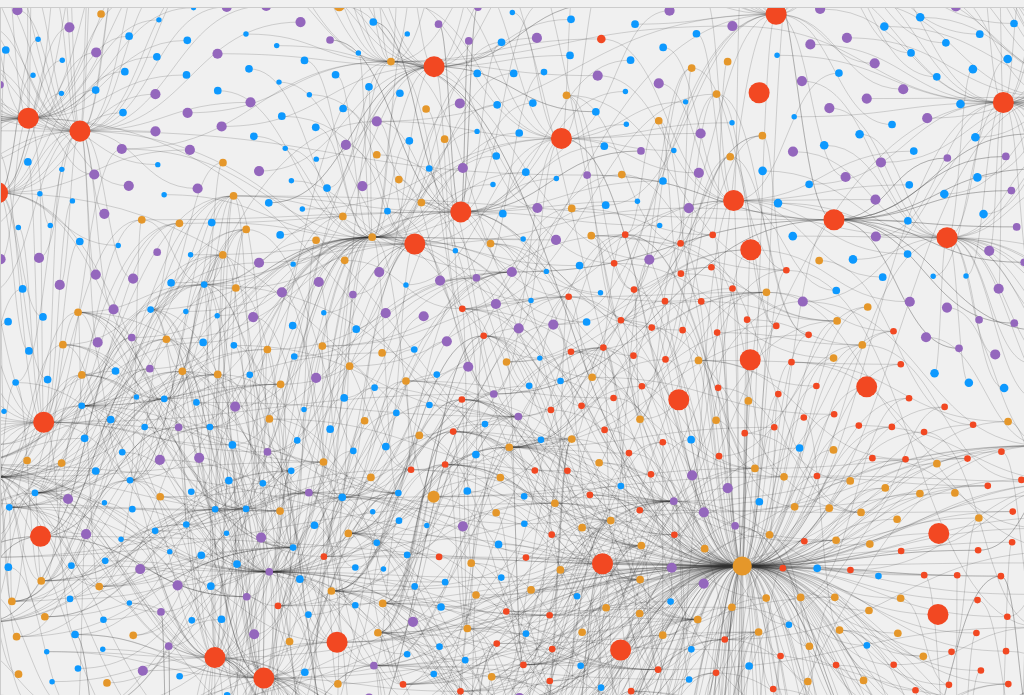
D3 v7 page, settled after 360 driven frames (6 s of simulated time); the page loaded 1 data file(s).


    // Load data from JSON
    d3.json("activities2.json").then(function(data) {
      const nodes = data.nodes;
      const links = data.links;

      // Set initial positions of nodes closer together
      nodes.forEach((d, i) => {
        d.x = Math.random() * 200 + 100;
        d.y = Math.random() * 200 + 200;
      });

      // Create SVG container
      const svg = d3.select("#graph-container")
              .append("svg")
              .attr("width", "100%")
              .attr("height", "100%")
              .attr("viewBox", [0, 0, 800, 600]) 
              .call(d3.zoom()
                .scaleExtent([1, 10]) // Define the zoom scale extent
                .on("zoom", function(event) {
                  svg.attr("transform", event.transform);
                  toggleVisibility(event.transform.k); // Toggle label visibility based on zoom level
                })
              )
              .on("click", unclicked) // Add unclick event listener
              .append("g");

    const colorScheme = {
                "Activity Type Name": "#E5972A", // Blue
                "Activity Name": "#F24822",      // Orange
                "Excercise Name": "#0D99FF",     // Green
                "Drill Name": "#0D99FF",         // Red
                "Skill Name": "#9467bd"          // Purple
                };

      // Define color scale for node types
      const colorScale = d3.scaleOrdinal()
                          .domain(Object.keys(colorScheme))
                          .range(Object.values(colorScheme));

      // Create curved lines using Bézier curves
      const linkPath = d3.linkHorizontal()
                        .x(d => d.x)
                        .y(d => d.y);

      // Draw links as curved paths
      const link = svg.selectAll(".link")
                    .data(links)
                    .enter().append("path")
                    .attr("class", "link")
                    .attr("stroke", "#999")
                    .attr("stroke-width", 0.25)
                    .attr("fill", "none")
                    .attr("d", d => linkPath({source: d.source, target: d.target}));

      // Create nodes
      const node = svg.append("g")
                      .selectAll("circle")
                      .data(nodes)
                      .enter().append("circle")
                      .attr("r", d => Math.sqrt(d.size) * 1.5)
                      .attr("fill", d => colorScale(d.type))
                      .on("click", clicked) // Add click event listener
                      .call(d3.drag()
                        .on("start", dragstarted)
                        .on("drag", dragged)
                        .on("end", dragended));

      // Add node labels with dynamic font size based on node degree and zoom level
      const labels = svg.append("g")
                        .selectAll("text")
                        .data(nodes)
                        .enter().append("text")
                        .attr("class", "node-label")
                        .attr("dy", d => Math.sqrt(d.size) * 1.5 + 10)
                        .style("font-size", d => {
                          if (d.type === "Activity Type Name") return "10px";
                          if (d.type === "Activity Name") return "7px";
                          if (d.type === "Excercise Name") return "4px";
                          if (d.type === "Drill Name") return "4px";
                          if (d.type === "Skill Name") return "4px";
                        })
                        .text(d => d.id)
                        .style("visibility", "hidden"); // Initially hidden

      // Create legend
      const legendContainer = d3.select("#legend-container");
      const legend = legendContainer.selectAll(".legend-item")
                                    .data(colorScale.domain())
                                    .enter().append("div")
                                    .attr("class", "legend-item");
      legend.append("span")
            .style("background-color", colorScale)
            .text(d => d);
      legend.append("span")
            .text(d => ` (${nodes.filter(node => node.type === d).length} nodes)`);

      // Create force simulations
      const simulation = d3.forceSimulation(nodes)
                          .force("link", d3.forceLink(links).id(d => d.id).distance(100))
                          .force("charge", d3.forceManyBody().strength(-15)) // Increase strength to bring nodes closer together
                          .force("center", d3.forceCenter(400, 300))
                          .force("collide", d3.forceCollide().radius(d => Math.sqrt(d.size) * 2 + 10).iterations(2)); // Adjust collide radius as needed

      simulation.on("tick", () => {
        node.attr("cx", d => d.x)
            .attr("cy", d => d.y);

        // Update the positions of curved links
        link.attr("d", d => linkPath({source: d.source, target: d.target}));

        // Update label positions
        labels.attr("x", d => d.x)
              .attr("y", d => d.y + Math.sqrt(d.size) / 2); // Adjust label position based on node size
      });

      

      // Functions for drag behavior
      function dragstarted(event) {
        if (!event.active) simulation.alphaTarget(0.3).restart();
        event.subject.fx = event.subject.x;
        event.subject.fy = event.subject.y;
      }

      function dragged(event) {
        event.subject.fx = event.x;
        event.subject.fy = event.y;
      }

      function dragended(event) {
        if (!event.active) simulation.alphaTarget(0);
        event.subject.fx = null;
        event.subject.fy = null;
      }

      // Function to handle mouse hover over nodes
function mouseOver(event, d) {
    // Highlight the hovered node
    d3.select(this).attr("stroke", "black").attr("stroke-width", 2);
}

// Function to handle mouse out from nodes
function mouseOut(event, d) {
    // Remove the highlight from the node
    d3.select(this).attr("stroke", null).attr("stroke-width", null);
}

function clicked(event, d) {
  // Reset all nodes and links to normal state
  node.style("opacity", 0.5).style("font-weight", "normal").style("stroke", "#ccc"); // Gray out non-selected nodes
  link.style("stroke", "#ccc").style("stroke-width", 0.3);
  labels.style("visibility", "hidden"); // Hide all labels by default

  // Highlight clicked node
  d3.select(this)
    .style("opacity", 1) // Make selected node fully visible
    .style("font-weight", "bold")
    .style("stroke", "black")
    .style("stroke-width", "2px");

  // Show label of clicked node
  labels.filter(label => label.id === d.id)
    .style("visibility", "visible");

  // Highlight neighboring nodes
  const neighboringNodes = links.reduce((acc, link) => {
    if (link.source.id === d.id) {
      acc.push(link.target.id); // Include only target nodes' IDs
    } else if (link.target.id === d.id) {
      acc.push(link.source.id);
    }
    return acc;
  }, []);

  // Log neighboring node IDs for debugging
  console.log("Neighboring node IDs:", neighboringNodes);

  // Apply transformation to neighboring nodes
  node.filter(node => neighboringNodes.includes(node.id))
    .style("opacity", 1) // Make neighboring nodes fully visible
    .style("font-weight", "bold")
    .style("stroke", "black")
    .style("stroke-width", "2px");

  // Show labels for neighboring nodes
  labels.filter(label => neighboringNodes.includes(label.id))
    .style("visibility", "visible");

  // Prevent event propagation
  event.stopPropagation();
}





// Add event listener for click on nodes
node.on("click", clicked);


// Function to handle unclick event on the white space
function unclicked(event) {
  // Reset all nodes to normal state
  node.style("opacity", 1).style("font-weight", "normal").style("stroke", "none");
  link.style("stroke", "#333").style("stroke-width", 0.3);
}

// Add event listener for click on white space to unclick
svg.on("click", unclicked);



// Add event listeners for mouseover and mouseout
node.on("mouseover", mouseOver).on("mouseout", mouseOut);


      // Function to detect and prevent label overlap
      function labelCollisionDetection(labels) {
        const labelNodes = labels.nodes();
        for (let i = 0; i < labelNodes.length; i++) {
          for (let j = i + 1; j < labelNodes.length; j++) {
            const label1 = labelNodes[i];
            const label2 = labelNodes[j];
            const bbox1 = label1.getBBox();
            const bbox2 = label2.getBBox();
            if (bboxOverlap(bbox1, bbox2)) {
              const dx = (bbox2.x + bbox2.width / 2) - (bbox1.x + bbox1.width / 2);
              const dy = (bbox2.y + bbox2.height / 2) - (bbox1.y + bbox1.height / 2);
              const angle = Math.atan2(dy, dx);
              const overlapDistance = Math.sqrt(dx * dx + dy * dy);
              const moveX = Math.cos(angle) * overlapDistance;
              const moveY = Math.sin(angle) * overlapDistance;
              label1.setAttribute("x", parseFloat(label1.getAttribute("x")) - moveX);
              label1.setAttribute("y", parseFloat(label1.getAttribute("y")) - moveY);
            }
          }
        }
      }

      // Function to check if two bounding boxes overlap
      function bboxOverlap(bbox1, bbox2) {
        return bbox1.x < bbox2.x + bbox2.width &&
               bbox1.x + bbox1.width > bbox2.x &&
               bbox1.y < bbox2.y + bbox2.height &&
               bbox1.y + bbox1.height > bbox2.y;
      }

      // Define boundary coordinates
      const boundary = { xMin: 50, xMax: 750, yMin: 50, yMax: 550 };

      // Create forceX and forceY to keep nodes within boundaries
      const forceX = d3.forceX().x(d => Math.max(boundary.xMin, Math.min(boundary.xMax, d.x)));
      const forceY = d3.forceY().y(d => Math.max(boundary.yMin, Math.min(boundary.yMax, d.y)));

      // Add forceX and forceY to simulation
      simulation.force("boundaryX", forceX);
      simulation.force("boundaryY", forceY);

      // Function to toggle label visibility based on zoom level
function toggleVisibility(zoomLevel) {
  labels.style("visibility", d => {
    if (zoomLevel >= 1 && d.type === "Activity Category") {
      return "visible";
    } else if (zoomLevel >= 2 && d.type === "Activity Name X") {
      return "visible";
    } else if (zoomLevel >= 3 && d.type === "Skill Name") {
      return "visible";
    } else {
      return "hidden";
    }
  });

  // Toggle node visibility based on their size
  node.style("visibility", d => {
    return Math.sqrt(d.size) * zoomLevel > 1 ? "visible" : "hidden";
  });
}
    });
  

### data: activities2.json
{
 "nodes": [
  {
   "id": "Arts",
   "size": 20,
   "type": "Activity Type Name"
  },
  {
   "id": "Automobiles",
   "size": 10,
   "type": "Activity Type Name"
  },
  {
   "id": "Communication",
   "size": 10,
   "type": "Activity Type Name"
  },
  {
   "id": "DIY",
   "size": 10,
   "type": "Activity Type Name"
  },
  {
   "id": "Health and Wellness",
   "size": 10,
   "type": "Activity Type Name"
  },
  {
   "id": "Manual Labor",
   "size": 10,
   "type": "Activity Type Name"
  },
  {
   "id": "Music",
   "size": 20,
   "type": "Activity Type Name"
  },
  {
   "id": "Physical Therapy",
   "size": 10,
   "type": "Activity Type Name"
  },
  "... 1,994 more items"
 ],
 "links": [
  {
   "source": "Arts",
   "target": "Cosmetology Application"
  },
  {
   "source": "Arts",
   "target": "Cooking"
  },
  {
   "source": "Communication",
   "target": "Public Speaking"
  },
  {
   "source": "DIY",
   "target": "Gardening"
  },
  {
   "source": "Health and Wellness",
   "target": "Kinesiology"
  },
  {
   "source": "Music",
   "target": "Piano"
  },
  {
   "source": "Music",
   "target": "Guitar"
  },
  {
   "source": "Sports",
   "target": "Yoga"
  },
  "... 2,710 more items"
 ]
}